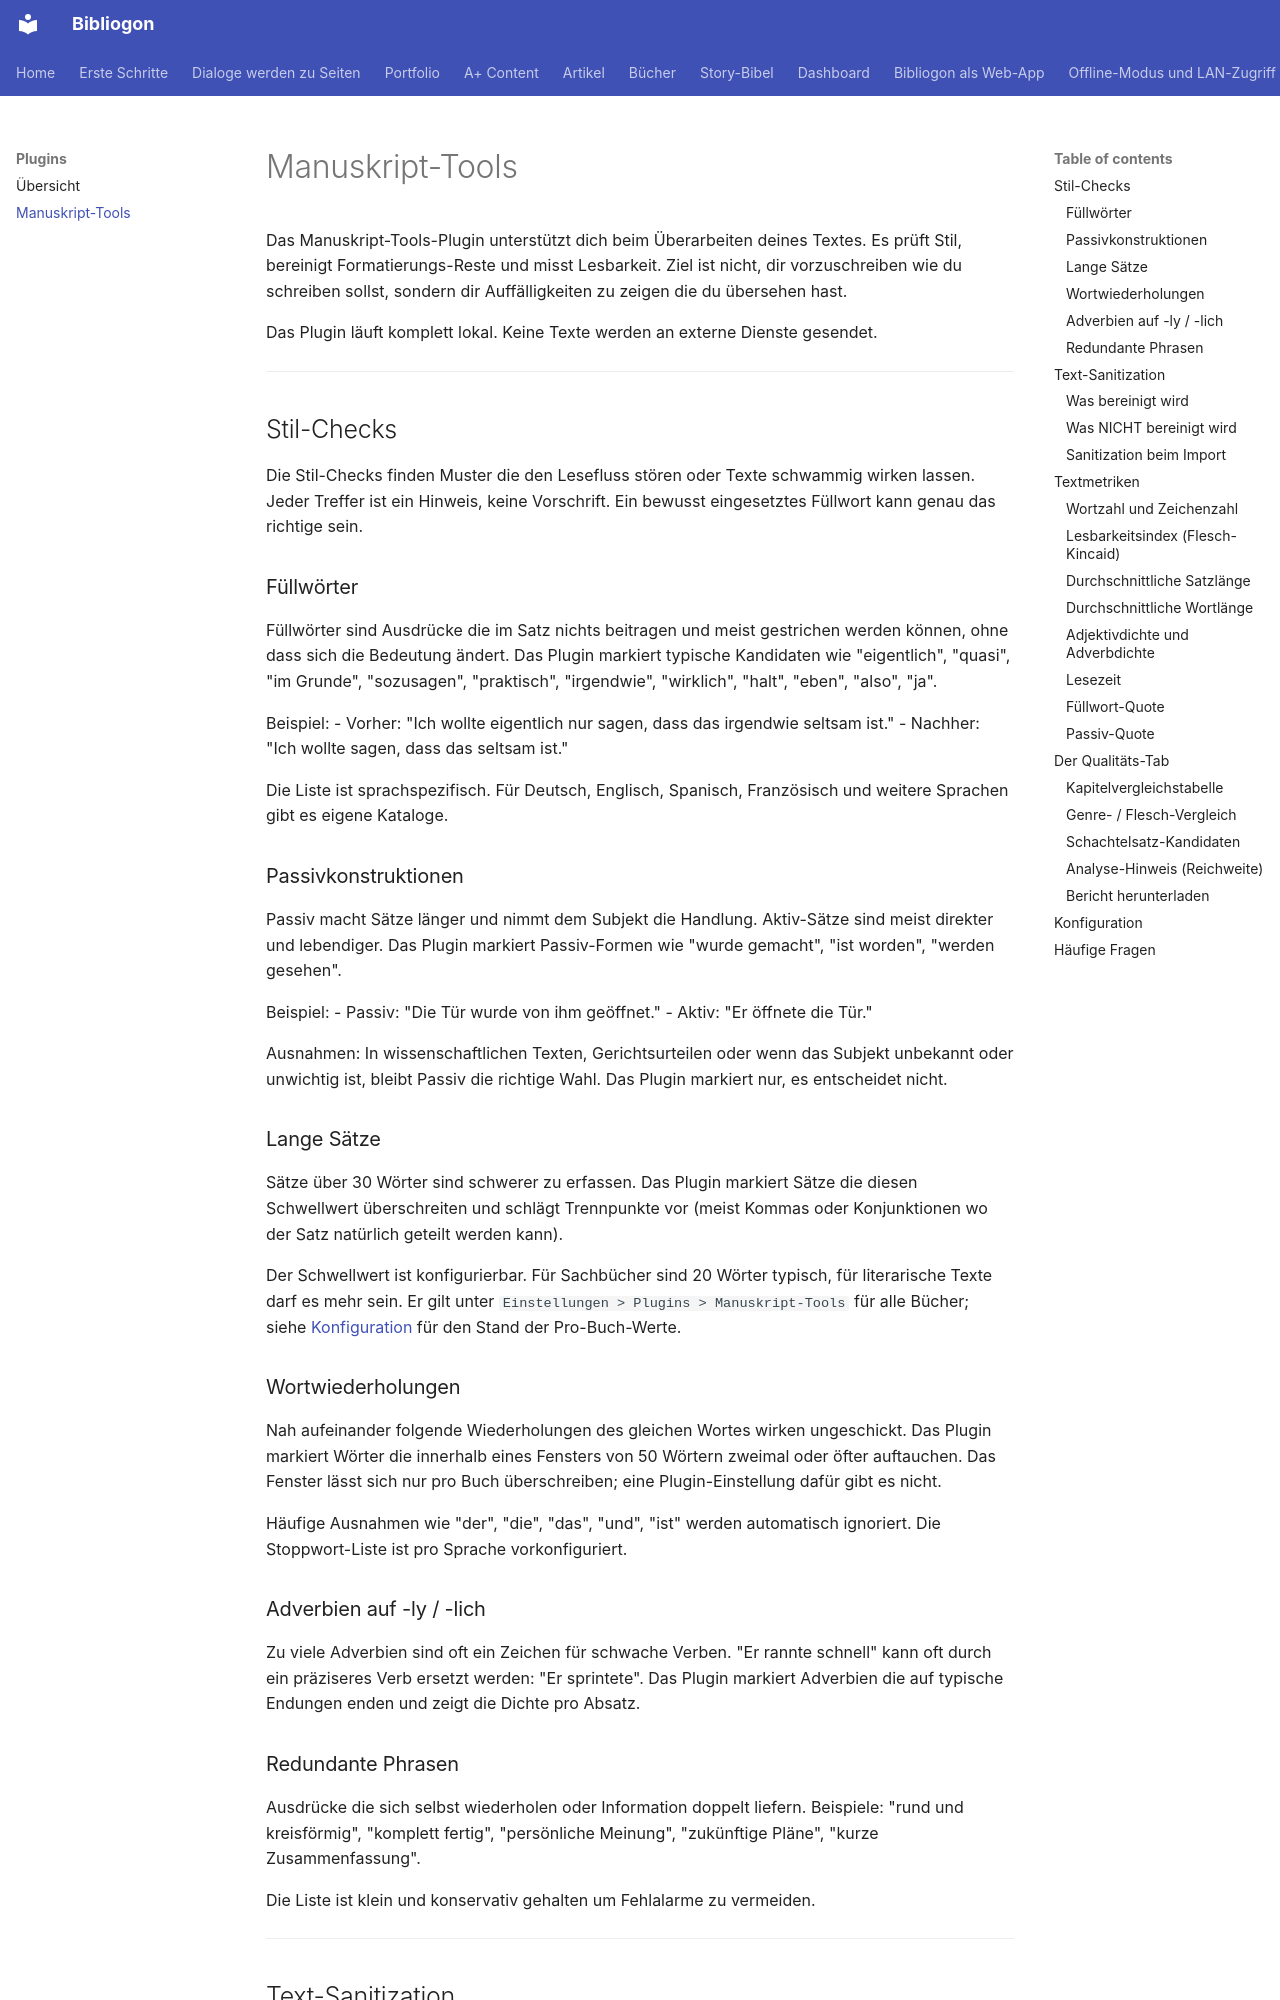

repository: astrapi69/bibliogon · page: de/plugins/ms-tools/index.html · generator: mkdocs

# Manuskript-Tools

Das Manuskript-Tools-Plugin unterstützt dich beim Überarbeiten deines Textes. Es prüft Stil, bereinigt Formatierungs-Reste und misst Lesbarkeit. Ziel ist nicht, dir vorzuschreiben wie du schreiben sollst, sondern dir Auffälligkeiten zu zeigen die du übersehen hast.

Das Plugin läuft komplett lokal. Keine Texte werden an externe Dienste gesendet.

---

## Stil-Checks

Die Stil-Checks finden Muster die den Lesefluss stören oder Texte schwammig wirken lassen. Jeder Treffer ist ein Hinweis, keine Vorschrift. Ein bewusst eingesetztes Füllwort kann genau das richtige sein.

### Füllwörter

Füllwörter sind Ausdrücke die im Satz nichts beitragen und meist gestrichen werden können, ohne dass sich die Bedeutung ändert. Das Plugin markiert typische Kandidaten wie "eigentlich", "quasi", "im Grunde", "sozusagen", "praktisch", "irgendwie", "wirklich", "halt", "eben", "also", "ja".

Beispiel:
- Vorher: "Ich wollte eigentlich nur sagen, dass das irgendwie seltsam ist."
- Nachher: "Ich wollte sagen, dass das seltsam ist."

Die Liste ist sprachspezifisch. Für Deutsch, Englisch, Spanisch, Französisch und weitere Sprachen gibt es eigene Kataloge.

### Passivkonstruktionen

Passiv macht Sätze länger und nimmt dem Subjekt die Handlung. Aktiv-Sätze sind meist direkter und lebendiger. Das Plugin markiert Passiv-Formen wie "wurde gemacht", "ist worden", "werden gesehen".

Beispiel:
- Passiv: "Die Tür wurde von ihm geöffnet."
- Aktiv: "Er öffnete die Tür."

Ausnahmen: In wissenschaftlichen Texten, Gerichtsurteilen oder wenn das Subjekt unbekannt oder unwichtig ist, bleibt Passiv die richtige Wahl. Das Plugin markiert nur, es entscheidet nicht.

### Lange Sätze

Sätze über 30 Wörter sind schwerer zu erfassen. Das Plugin markiert Sätze die diesen Schwellwert überschreiten und schlägt Trennpunkte vor (meist Kommas oder Konjunktionen wo der Satz natürlich geteilt werden kann).

Der Schwellwert ist konfigurierbar. Für Sachbücher sind 20 Wörter typisch, für literarische Texte darf es mehr sein. Er gilt unter `Einstellungen > Plugins > Manuskript-Tools` für alle Bücher; siehe [Konfiguration](#konfiguration) für den Stand der Pro-Buch-Werte.

### Wortwiederholungen

Nah aufeinander folgende Wiederholungen des gleichen Wortes wirken ungeschickt. Das Plugin markiert Wörter die innerhalb eines Fensters von 50 Wörtern zweimal oder öfter auftauchen. Das Fenster lässt sich nur pro Buch überschreiben; eine Plugin-Einstellung dafür gibt es nicht.

Häufige Ausnahmen wie "der", "die", "das", "und", "ist" werden automatisch ignoriert. Die Stoppwort-Liste ist pro Sprache vorkonfiguriert.

### Adverbien auf -ly / -lich

Zu viele Adverbien sind oft ein Zeichen für schwache Verben. "Er rannte schnell" kann oft durch ein präziseres Verb ersetzt werden: "Er sprintete". Das Plugin markiert Adverbien die auf typische Endungen enden und zeigt die Dichte pro Absatz.

### Redundante Phrasen

Ausdrücke die sich selbst wiederholen oder Information doppelt liefern. Beispiele: "rund und kreisförmig", "komplett fertig", "persönliche Meinung", "zukünftige Pläne", "kurze Zusammenfassung".

Die Liste ist klein und konservativ gehalten um Fehlalarme zu vermeiden.

---
